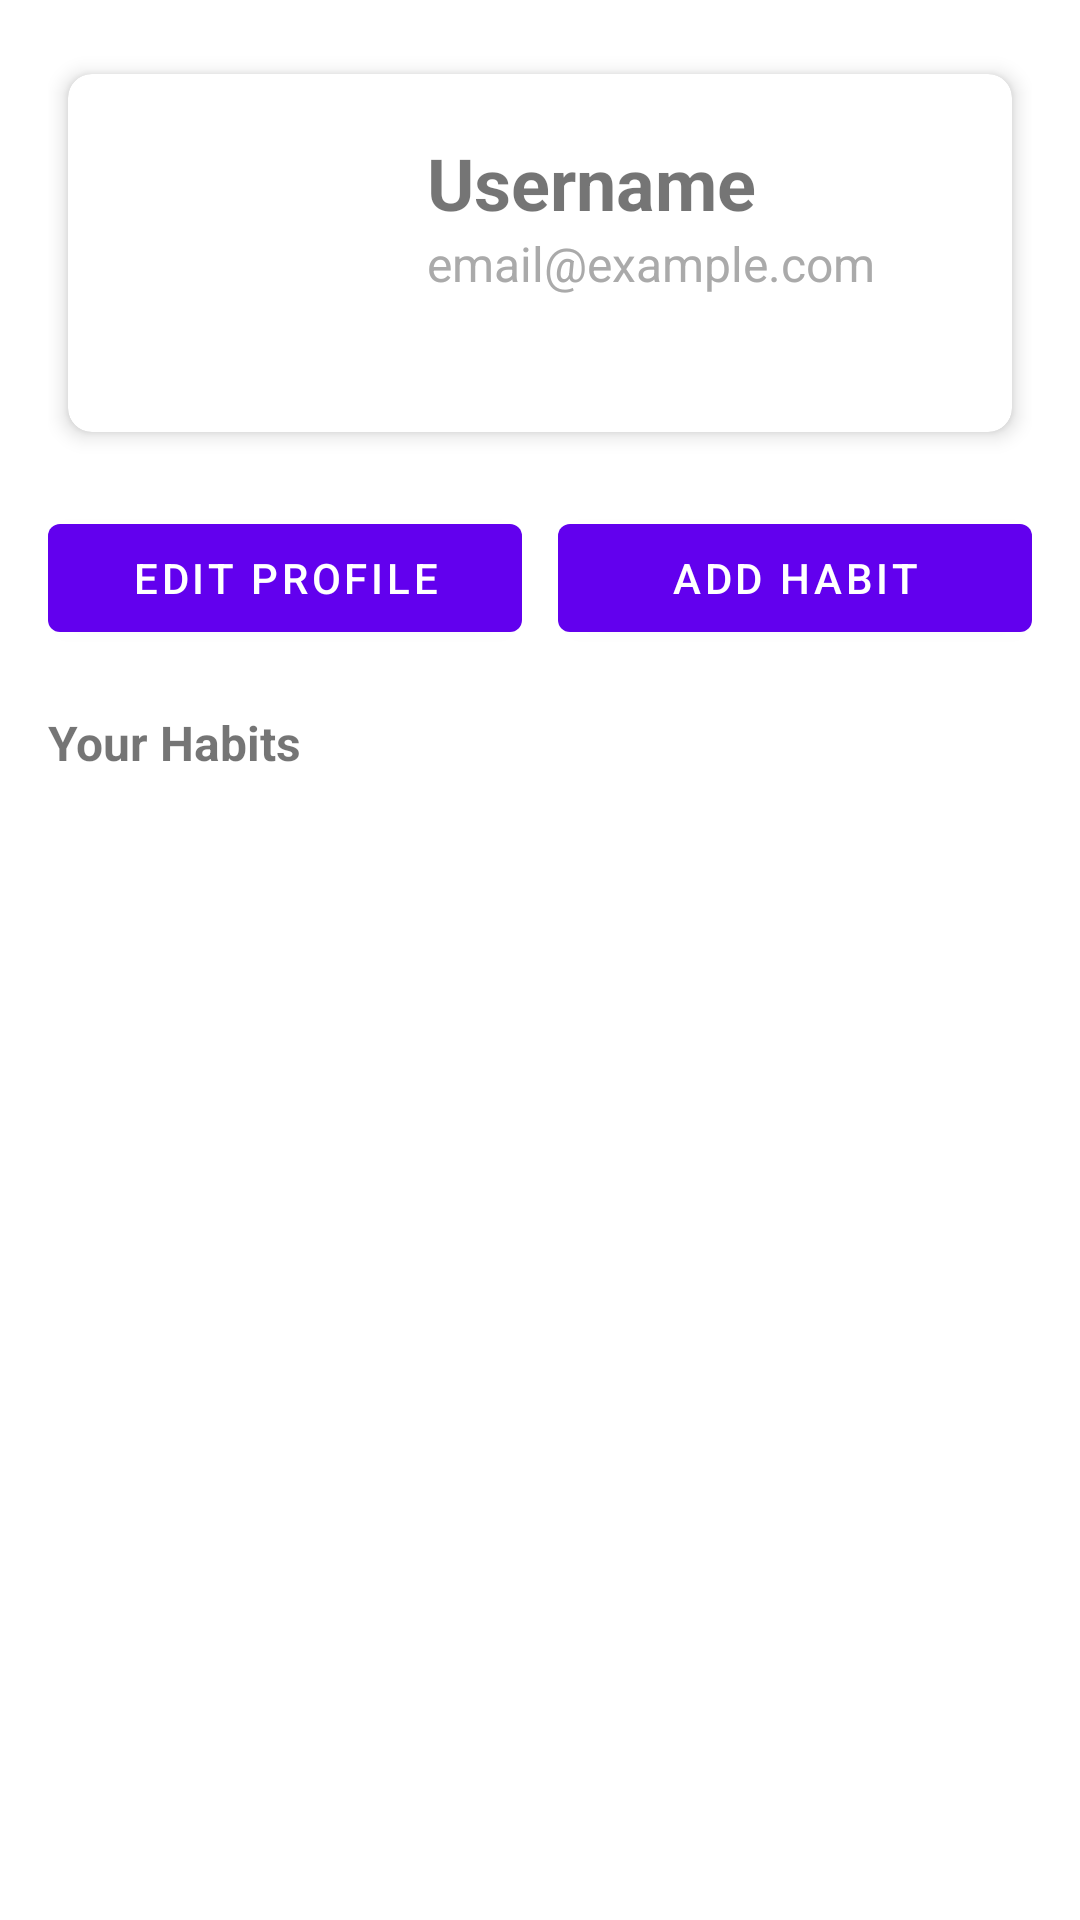

Produce the Android XML layout that renders to this screen, including the resource entries it uses.
<!-- AndroidManifest.xml: application theme Theme.ProgFront -->
<!-- res/layout/fragment_profile.xml -->
<?xml version="1.0" encoding="utf-8"?>
<LinearLayout xmlns:android="http://schemas.android.com/apk/res/android"
    xmlns:app="http://schemas.android.com/apk/res-auto"
    android:orientation="vertical"
    android:layout_width="match_parent"
    android:layout_height="match_parent">

    

    <ScrollView
        android:layout_width="match_parent"
        android:layout_height="match_parent"
        android:fillViewport="true">

        <LinearLayout
            android:layout_width="match_parent"
            android:layout_height="wrap_content"
            android:orientation="vertical"
            android:padding="16dp">

            <com.google.android.material.card.MaterialCardView
                android:layout_width="match_parent"
                android:layout_height="wrap_content"
                android:layout_marginBottom="16dp"
                app:cardUseCompatPadding="true"
                app:cardElevation="4dp"
                app:shapeAppearanceOverlay="@style/ShapeAppearance.Material3.MediumComponent">

                <LinearLayout
                    android:layout_width="match_parent"
                    android:layout_height="wrap_content"
                    android:orientation="horizontal"
                    android:padding="16dp"
                    android:gravity="center_vertical">

                    <ImageView
                        android:id="@+id/imageProfile"
                        android:layout_width="88dp"
                        android:layout_height="88dp"
                        android:scaleType="centerCrop"
                        android:src="@mipmap/ic_launcher_round" />

                    <LinearLayout
                        android:layout_width="0dp"
                        android:layout_height="wrap_content"
                        android:layout_weight="1"
                        android:orientation="vertical"
                        android:paddingStart="16dp">

                        <TextView
                            android:id="@+id/textUsername"
                            android:layout_width="wrap_content"
                            android:layout_height="wrap_content"
                            android:textStyle="bold"
                            android:textSize="24sp"
                            android:text="@string/username" />

                        <TextView
                            android:id="@+id/textEmail"
                            android:layout_width="wrap_content"
                            android:layout_height="wrap_content"
                            android:textSize="16sp"
                            android:textColor="@android:color/darker_gray"
                            android:text="@string/email_example_com" />

                        <TextView
                            android:id="@+id/textDescription"
                            android:layout_width="wrap_content"
                            android:layout_height="wrap_content"
                            android:textSize="14sp"
                            android:textColor="@android:color/darker_gray"
                            android:layout_marginTop="6dp" />
                    </LinearLayout>
                </LinearLayout>
            </com.google.android.material.card.MaterialCardView>

            <LinearLayout
                android:layout_width="match_parent"
                android:layout_height="wrap_content"
                android:orientation="horizontal"
                android:gravity="center">
                <com.google.android.material.button.MaterialButton
                    android:id="@+id/buttonEditProfile"
                    android:layout_width="0dp"
                    android:layout_height="wrap_content"
                    android:layout_weight="1"
                    android:text="@string/profile_edit" />
                <com.google.android.material.button.MaterialButton
                    android:id="@+id/buttonAddHabit"
                    android:layout_width="0dp"
                    android:layout_height="wrap_content"
                    android:layout_weight="1"
                    android:layout_marginStart="12dp"
                    android:text="@string/profile_add_habit" />
            </LinearLayout>

            <TextView
                android:id="@+id/labelHabits"
                android:layout_width="wrap_content"
                android:layout_height="wrap_content"
                android:textStyle="bold"
                android:textSize="16sp"
                android:layout_marginTop="20dp"
                android:text="@string/profile_habits_header" />

            <androidx.recyclerview.widget.RecyclerView
                android:id="@+id/recyclerHabits"
                android:layout_width="match_parent"
                android:layout_height="wrap_content"
                android:paddingTop="4dp"
                android:layout_marginBottom="16dp"
                android:maxHeight="200dp"
                android:paddingBottom="100dp"
                />

            <TextView
                android:id="@+id/textHabitsEmpty"
                android:layout_width="wrap_content"
                android:layout_height="wrap_content"
                android:text="@string/profile_no_habits"
                android:textColor="@android:color/darker_gray"
                android:visibility="gone"
                android:layout_marginTop="8dp" />

            <ProgressBar
                android:id="@+id/progressProfile"
                style="?android:attr/progressBarStyleLarge"
                android:layout_width="wrap_content"
                android:layout_height="wrap_content"
                android:layout_gravity="center"
                android:visibility="gone"
                android:layout_marginTop="16dp" />

            <TextView
                android:id="@+id/textErrorProfile"
                android:layout_width="wrap_content"
                android:layout_height="wrap_content"
                android:textColor="#B00020"
                android:visibility="gone"
                android:layout_marginTop="8dp" />
        </LinearLayout>
    </ScrollView>
</LinearLayout>
<!-- resources referenced by this layout -->
<resources>
  <string name="email_example_com">email@example.com</string>
  <string name="profile_add_habit">Add Habit</string>
  <string name="profile_edit">Edit Profile</string>
  <string name="profile_habits_header">Your Habits</string>
  <string name="profile_no_habits">No habits yet</string>
  <string name="username">Username</string>
  <style name="Theme.ProgFront" parent="Theme.MaterialComponents.DayNight.DarkActionBar">
          
          <item name="colorPrimary">@color/purple_500</item>
          <item name="colorPrimaryVariant">@color/purple_700</item>
          <item name="colorOnPrimary">@color/white</item>
          
          <item name="colorSecondary">@color/teal_200</item>
          <item name="colorSecondaryVariant">@color/teal_700</item>
          <item name="colorOnSecondary">@color/black</item>
          
          <item name="android:statusBarColor">?attr/colorPrimaryVariant</item>
          
      </style>
  <!-- not gathered from this repository: default colours our renderer supplied (Android Studio template values) -->
  <color name="purple_500">#FF6200EE</color>
  <color name="purple_700">#FF3700B3</color>
  <color name="teal_200">#FF03DAC5</color>
  <color name="teal_700">#FF018786</color>
  <color name="black">#FF000000</color>
  <color name="white">#FFFFFFFF</color>
</resources>
